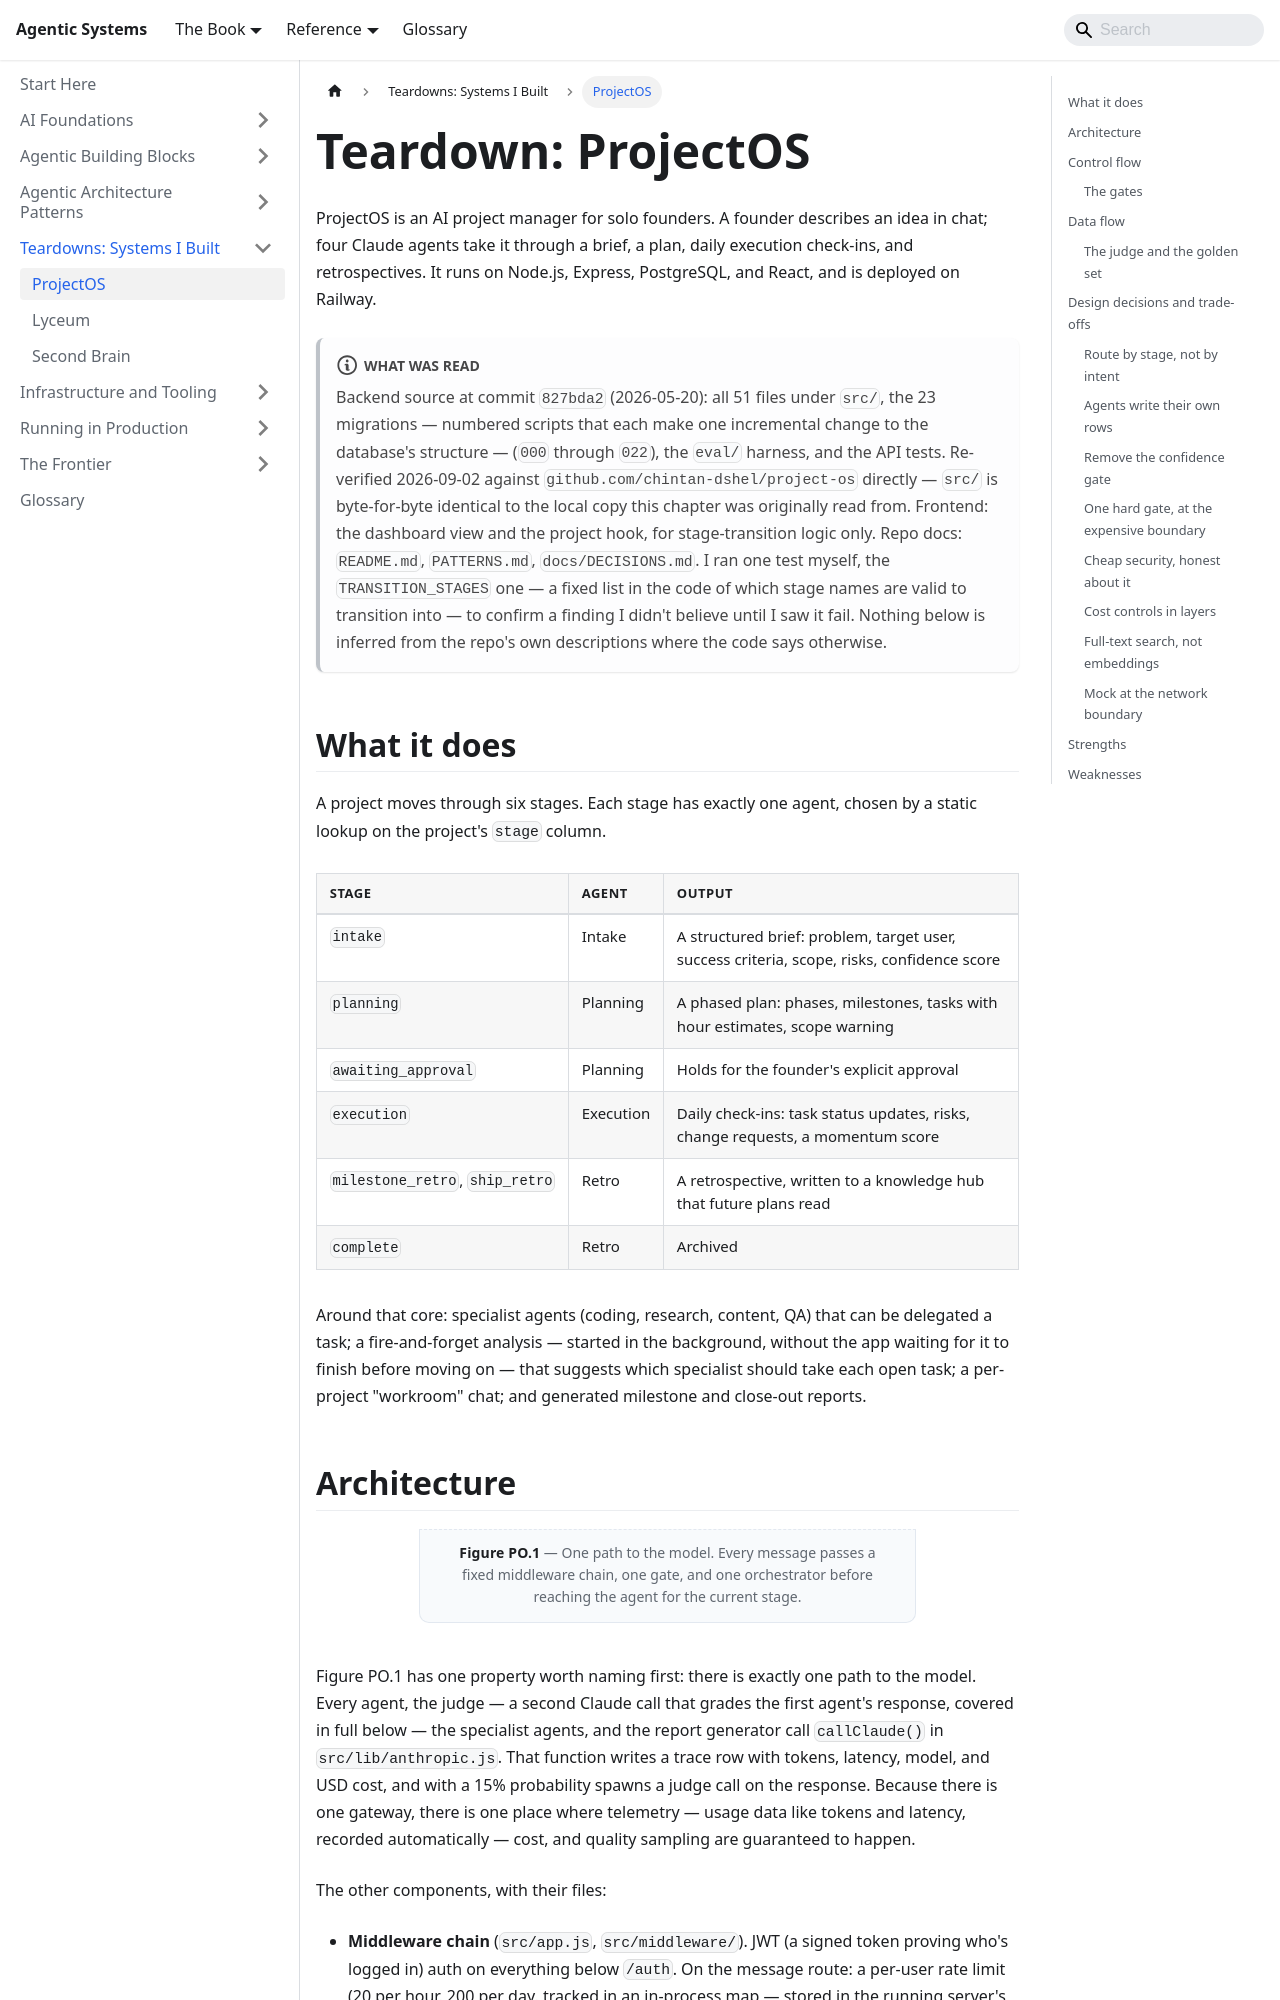

repository: chintan-dshel/aible · page: docs/teardowns/projectos/index.html · generator: docusaurus

---
sidebar_position: 1
sidebar_label: ProjectOS
title: 'Teardown: ProjectOS'
description: A stage-gated, four-agent project manager for solo founders, with a production LLM judge that grows its own golden dataset. Read from source and taken apart.
---

# Teardown: ProjectOS

ProjectOS is an AI project manager for solo founders. A founder describes an idea in chat; four Claude agents take it through a brief, a plan, daily execution check-ins, and retrospectives. It runs on Node.js, Express, PostgreSQL, and React, and is deployed on Railway.

:::note[What was read]
Backend source at commit `827bda2` (2026-05-20): all 51 files under `src/`, the 23 migrations — numbered scripts that each make one incremental change to the database's structure — (`000` through `022`), the `eval/` harness, and the API tests. Re-verified 2026-09-02 against `github.com/chintan-dshel/project-os` directly — `src/` is byte-for-byte identical to the local copy this chapter was originally read from. Frontend: the dashboard view and the project hook, for stage-transition logic only. Repo docs: `README.md`, `PATTERNS.md`, `docs/DECISIONS.md`. I ran one test myself, the `TRANSITION_STAGES` one — a fixed list in the code of which stage names are valid to transition into — to confirm a finding I didn't believe until I saw it fail. Nothing below is inferred from the repo's own descriptions where the code says otherwise.
:::

## What it does

A project moves through six stages. Each stage has exactly one agent, chosen by a static lookup on the project's `stage` column.

| Stage | Agent | Output |
|---|---|---|
| `intake` | Intake | A structured brief: problem, target user, success criteria, scope, risks, confidence score |
| `planning` | Planning | A phased plan: phases, milestones, tasks with hour estimates, scope warning |
| `awaiting_approval` | Planning | Holds for the founder's explicit approval |
| `execution` | Execution | Daily check-ins: task status updates, risks, change requests, a momentum score |
| `milestone_retro`, `ship_retro` | Retro | A retrospective, written to a knowledge hub that future plans read |
| `complete` | Retro | Archived |

Around that core: specialist agents (coding, research, content, QA) that can be delegated a task; a fire-and-forget analysis — started in the background, without the app waiting for it to finish before moving on — that suggests which specialist should take each open task; a per-project "workroom" chat; and generated milestone and close-out reports.
